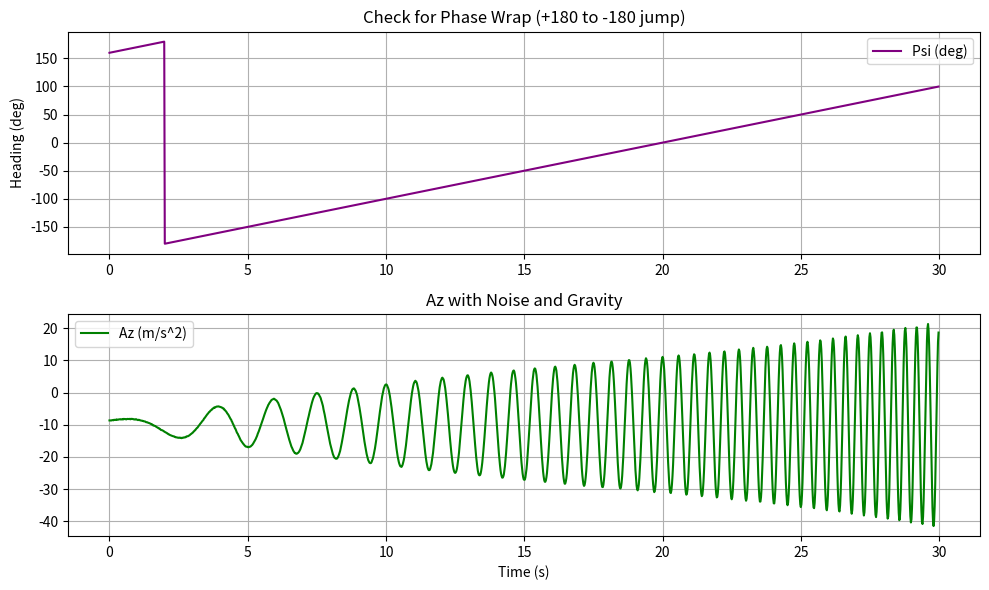

Write the Python code that produced this figure.
import os
# ==========================================
# 1. 修复 OpenMP 冲突错误 (必须放在最前面)
# ==========================================
os.environ["KMP_DUPLICATE_LIB_OK"] = "TRUE"

import numpy as np
import pandas as pd
import matplotlib.pyplot as plt

def generate_full_test_data(filename="flight_data_preprocessing_test.csv"):
    """
    生成一个"脏"数据集，用于测试预处理管道的健壮性。
    包含：全通道数据、噪声、偏置、以及特殊的Psi跳变现象。
    """
    
    # 基础设置
    freq = 50.0
    dt = 1.0 / freq
    duration = 30.0
    time = np.arange(0, duration, dt)
    n = len(time)
    
    data = {'time': time}

    # ==============================
    # A. 控制量 (制造不同频率的信号)
    # ==============================
    # 1. 升降舵: 扫频信号 (Chirp) - 用于测试频域分析
    f_start, f_end = 0.1, 2.5
    k = (f_end - f_start) / duration
    chirp_phase = 2 * np.pi * (f_start * time + (k / 2) * time**2)
    data['delta_e'] = 5.0 * np.sin(chirp_phase) # +/- 5度
    
    # 2. 副翼: 简单的低频正弦波
    data['delta_a'] = 3.0 * np.sin(2 * np.pi * 0.5 * time)
    
    # 3. 方向舵: 阶梯信号
    data['delta_r'] = np.where(time > 15, 2.0, 0.0) # 15秒后蹬舵2度
    
    # 4. 油门 & 转速
    data['delta_t'] = 0.6 + 0.1 * np.sin(2 * np.pi * 0.1 * time)
    data['RPM'] = 5000 + 500 * data['delta_t'] + np.random.normal(0, 10, n) # 加点震动噪声

    # ==============================
    # B. 状态量 (不追求物理完美，只追求波形特征)
    # ==============================
    
    # --- 纵向 (Longitudinal) ---
    # 简单的滞后响应
    data['theta'] = np.deg2rad(data['delta_e'] * 0.8) # 俯仰角跟随升降舵
    data['q'] = np.gradient(data['theta'], dt)        # q 是 theta 的导数
    data['u_g'] = 30.0 + 2.0 * np.sin(0.2 * time)     # 速度波动
    data['w_g'] = data['u_g'] * np.tan(data['theta']) # 简单的垂向速度关系
    
    # --- 横向 (Lateral) ---
    data['phi'] = np.deg2rad(data['delta_a'] * 1.5)   # 滚转角跟随副翼
    data['p'] = np.gradient(data['phi'], dt)          # p 是 phi 的导数
    data['v_g'] = 5.0 * np.sin(0.5 * time)            # 侧向速度
    
    # --- 航向 (Directional) & Psi 跳变 ---
    # 模拟飞机以 10 deg/s 的速率持续右转
    # 初始角度设为 160度，这样过2秒就会碰到 180度边界
    yaw_rate_deg = 10.0 
    true_yaw_deg = 160.0 + yaw_rate_deg * time 
    
    # *** 关键点：制造 [-pi, pi] 的跳变 ***
    # 将连续角度映射到 -180 到 180 范围
    wrapped_yaw_deg = (true_yaw_deg + 180) % 360 - 180
    data['psi'] = np.deg2rad(wrapped_yaw_deg) # 存入弧度，这里会有明显的跳变
    
    data['r'] = np.deg2rad(yaw_rate_deg) * np.ones(n) # 偏航角速度是常数
    
    # --- 位置 ---
    data['lat'] = 39.9 + 0.001 * time # 简单的经纬度漂移
    data['lon'] = 116.4 + 0.001 * time
    data['h'] = 1000.0 - np.cumsum(data['w_g'] * dt) # 高度积分

    # ==============================
    # C. IMU 数据 (包含重力 + 噪声 + 偏置)
    # ==============================
    g = 9.81
    
    # 1. 运动加速度 (由速度导数估算)
    ax_kin = np.gradient(data['u_g'], dt)
    ay_kin = np.gradient(data['v_g'], dt)
    az_kin = np.gradient(data['w_g'], dt)
    
    # 2. 重力分量投影 (NED系 -> 机体系)
    # 简化公式，不搞复杂的旋转矩阵，只为了大概像样
    # g_x = -g * sin(theta)
    # g_y = g * sin(phi) * cos(theta)
    # g_z = g * cos(phi) * cos(theta)
    
    gx_proj = -g * np.sin(data['theta'])
    gy_proj = g * np.sin(data['phi']) * np.cos(data['theta'])
    gz_proj = g * np.cos(data['phi']) * np.cos(data['theta'])
    
    # 3. 比力 (Specific Force) = 运动加速度 - 重力
    # 另外加入 Bias (零偏) 测试去偏置算法
    bias_ax = 0.1
    bias_az = -0.2
    
    data['ax'] = (ax_kin - gx_proj) + bias_ax
    data['ay'] = (ay_kin - gy_proj)
    data['az'] = (az_kin - gz_proj) + bias_az # 包含重力反力，约等于 -9.8
    
    # 4. 注入高斯噪声 
    np.random.seed(999)
    for key in ['p', 'q', 'r']:
        data[key] += np.random.normal(0, 0.002, n) # 陀螺噪声
        
    for key in ['ax', 'ay', 'az']:
        data[key] += np.random.normal(0, 0.05, n)  # 加计噪声

    # ==============================
    # D. 气动数据
    # ==============================
    data['TAS'] = np.sqrt(data['u_g']**2 + data['v_g']**2 + data['w_g']**2)
    # 简单的代数关系填充
    data['alpha'] = np.arctan2(data['w_g'], data['u_g'])
    data['beta'] = np.arctan2(data['v_g'], data['TAS'])

    # ==============================
    # 保存与可视化
    # ==============================
    df = pd.DataFrame(data)
    
    # 强制列排序符合文档
    cols = ['time', 'delta_e', 'delta_a', 'delta_r', 'delta_t', 'RPM',
            'u_g', 'v_g', 'w_g', 'p', 'q', 'r', 'lat', 'lon', 'h',
            'phi', 'theta', 'psi', 'ax', 'ay', 'az', 'TAS', 'alpha', 'beta']
    df = df[cols]
    
    df.to_csv(filename, index=False, float_format='%.6f')
    print(f"测试数据生成完毕: {filename}")
    
    return df

if __name__ == "__main__":
    df = generate_full_test_data()
    
    # 画图验证 "Psi 跳变" 是否存在
    plt.figure(figsize=(10, 6))
    
    plt.subplot(2, 1, 1)
    plt.plot(df['time'], np.degrees(df['psi']), color='purple', label='Psi (deg)')
    plt.title('Check for Phase Wrap (+180 to -180 jump)')
    plt.grid(True)
    plt.ylabel('Heading (deg)')
    plt.legend()
    
    plt.subplot(2, 1, 2)
    plt.plot(df['time'], df['az'], color='green', label='Az (m/s^2)')
    plt.title('Az with Noise and Gravity')
    plt.grid(True)
    plt.xlabel('Time (s)')
    plt.legend()
    
    plt.tight_layout()
    plt.show()
